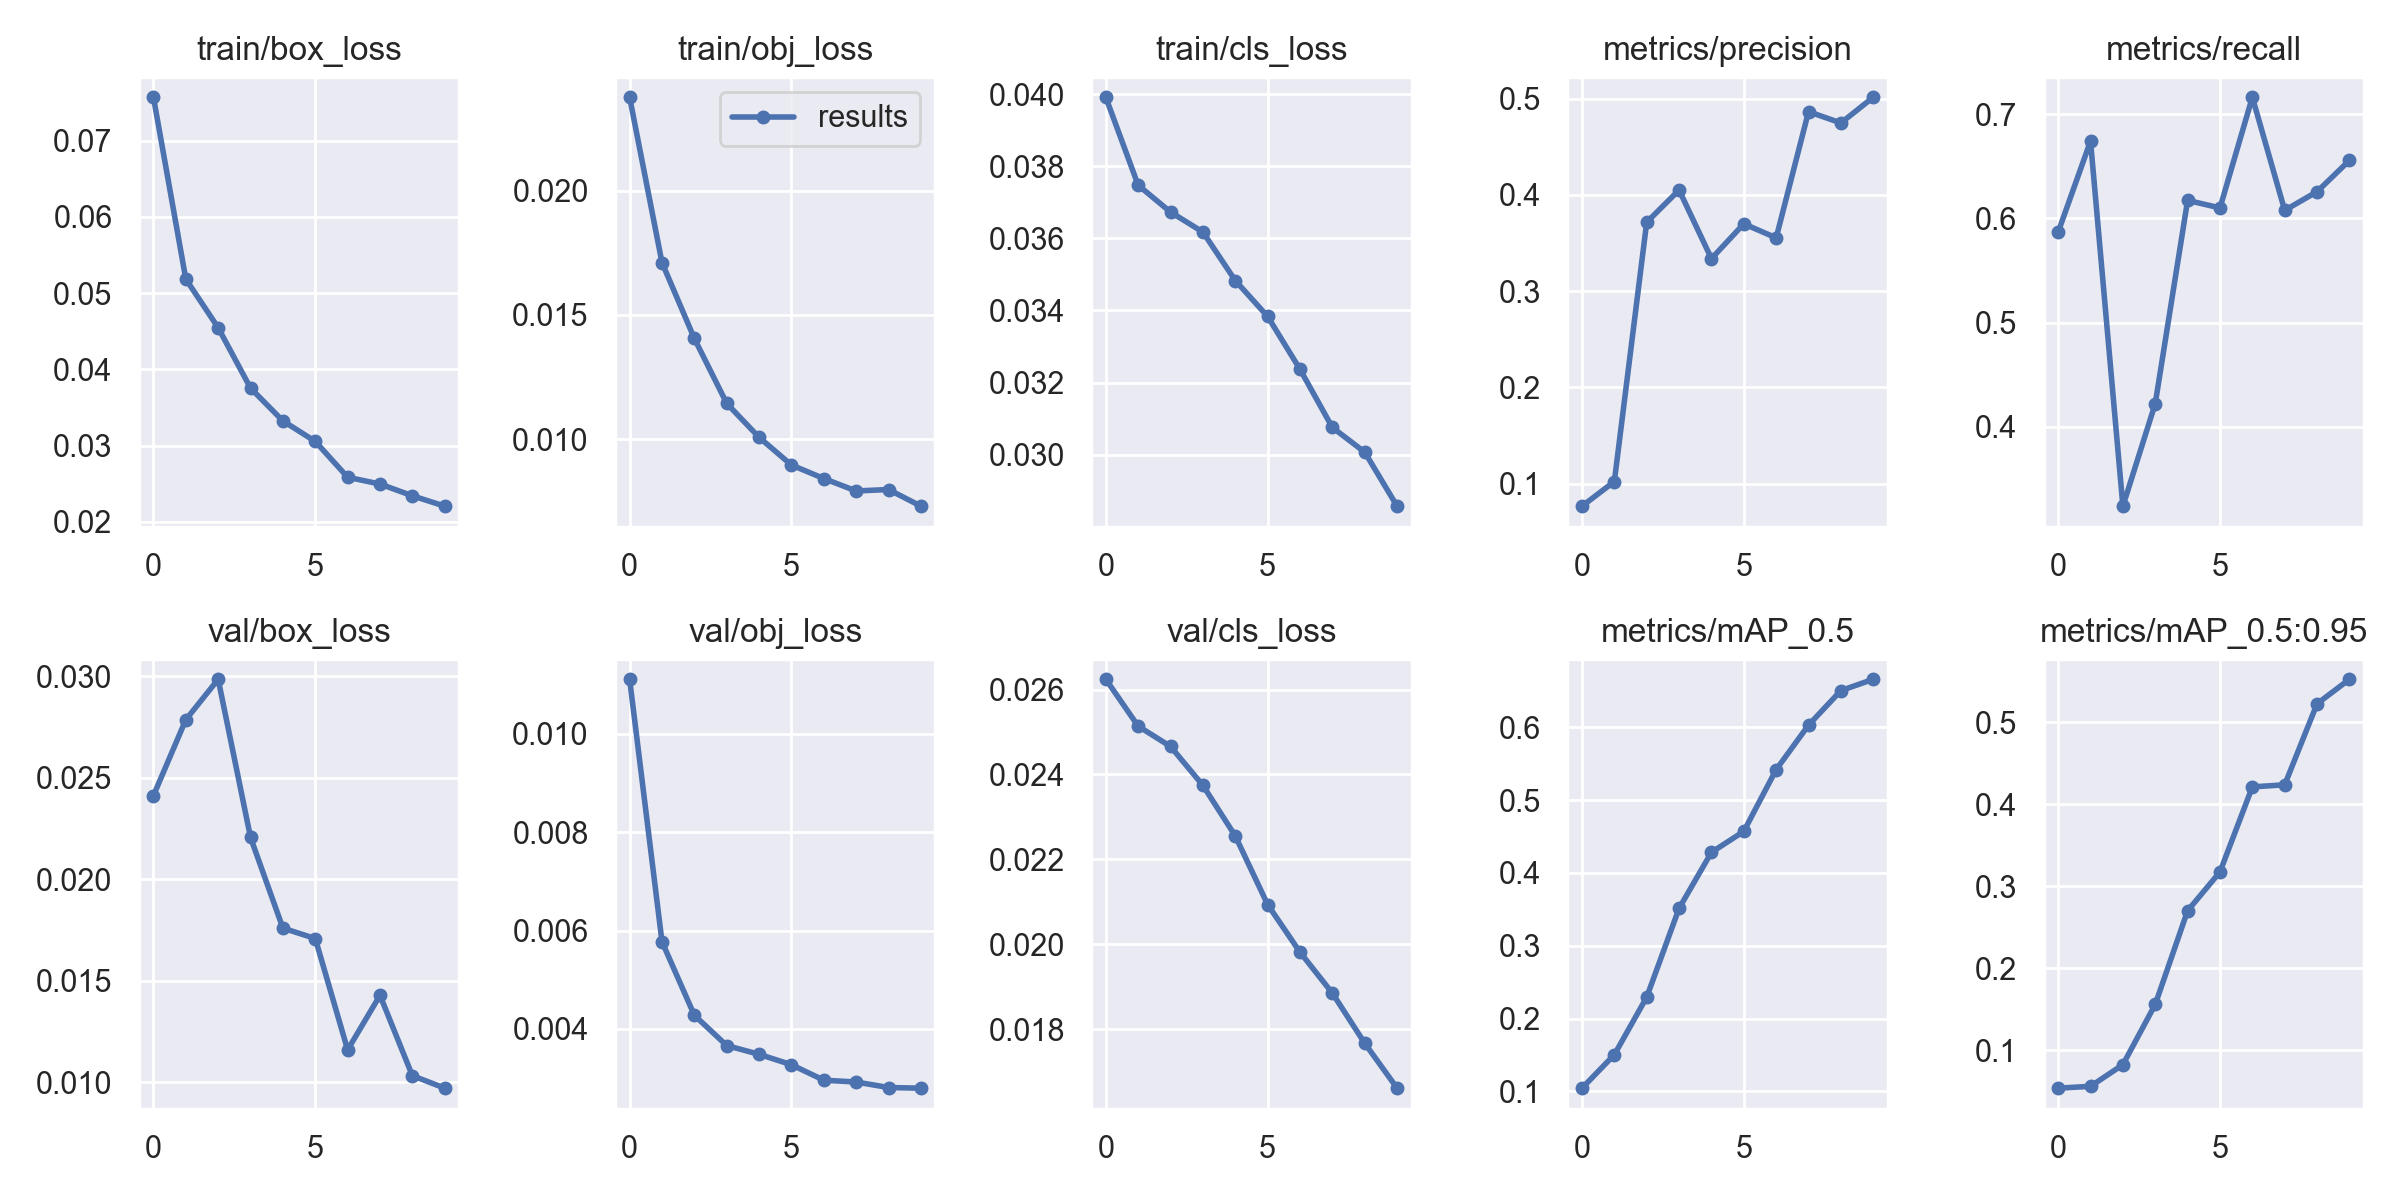

Values plotted in this chart, from the file beside it:
epoch, train/box_loss, train/obj_loss, train/cls_loss, metrics/precision, metrics/recall, metrics/mAP_0.5, metrics/mAP_0.5:0.95, val/box_loss, val/obj_loss, val/cls_loss, x/lr0, x/lr1, x/lr2
0, 0.07569, 0.02376, 0.03991, 0.07667, 0.5868, 0.1045, 0.05401, 0.02412, 0.01111, 0.02624, 0.003316, 0.003316, 0.07015
1, 0.05185, 0.0171, 0.03747, 0.1022, 0.6742, 0.1504, 0.05627, 0.02786, 0.005773, 0.02514, 0.006051, 0.006051, 0.03956
2, 0.04546, 0.01405, 0.03673, 0.3715, 0.3237, 0.2294, 0.08264, 0.02985, 0.004276, 0.02466, 0.008186, 0.008186, 0.008358
3, 0.03755, 0.01144, 0.03617, 0.4049, 0.4222, 0.3513, 0.1561, 0.02206, 0.003661, 0.02374, 0.0073, 0.0073, 0.0073
4, 0.03324, 0.01007, 0.03483, 0.3337, 0.6173, 0.4282, 0.2703, 0.0176, 0.003483, 0.02255, 0.0073, 0.0073, 0.0073
5, 0.03055, 0.008954, 0.03383, 0.3699, 0.6101, 0.457, 0.3177, 0.01708, 0.003271, 0.02093, 0.0064, 0.0064, 0.0064
6, 0.02586, 0.00841, 0.03237, 0.3553, 0.7163, 0.5418, 0.4213, 0.0116, 0.002957, 0.01981, 0.0055, 0.0055, 0.0055
7, 0.02497, 0.007909, 0.03075, 0.4863, 0.6077, 0.6029, 0.4239, 0.01429, 0.002919, 0.01885, 0.0046, 0.0046, 0.0046
8, 0.02342, 0.007968, 0.03007, 0.4746, 0.6257, 0.6502, 0.5227, 0.01033, 0.002807, 0.01767, 0.0037, 0.0037, 0.0037
9, 0.02206, 0.007298, 0.02857, 0.5013, 0.6557, 0.6658, 0.5526, 0.009714, 0.002794, 0.01661, 0.0028, 0.0028, 0.0028
